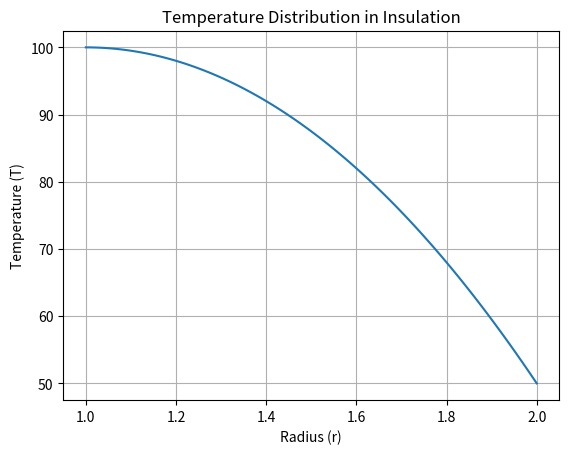

Write Python code to recreate this figure.
import matplotlib.pyplot as plt
import numpy as np

# Constants
r1 = 1.0  # Inner radius
r2 = 2.0  # Outer radius
T1 = 100.0  # Temperature at inner surface
T2 = 50.0   # Temperature at outer surface

# Generate radii values
r_values = np.linspace(r1, r2, 100)

# Calculate corresponding temperature values using a concave function
T_values = T1 - (T1 - T2) * ((r_values - r1) / (r2 - r1))**2

# Plotting the T-r diagram
plt.plot(r_values, T_values)
plt.xlabel('Radius (r)')
plt.ylabel('Temperature (T)')
plt.title('Temperature Distribution in Insulation')
plt.grid(True)
plt.show()
